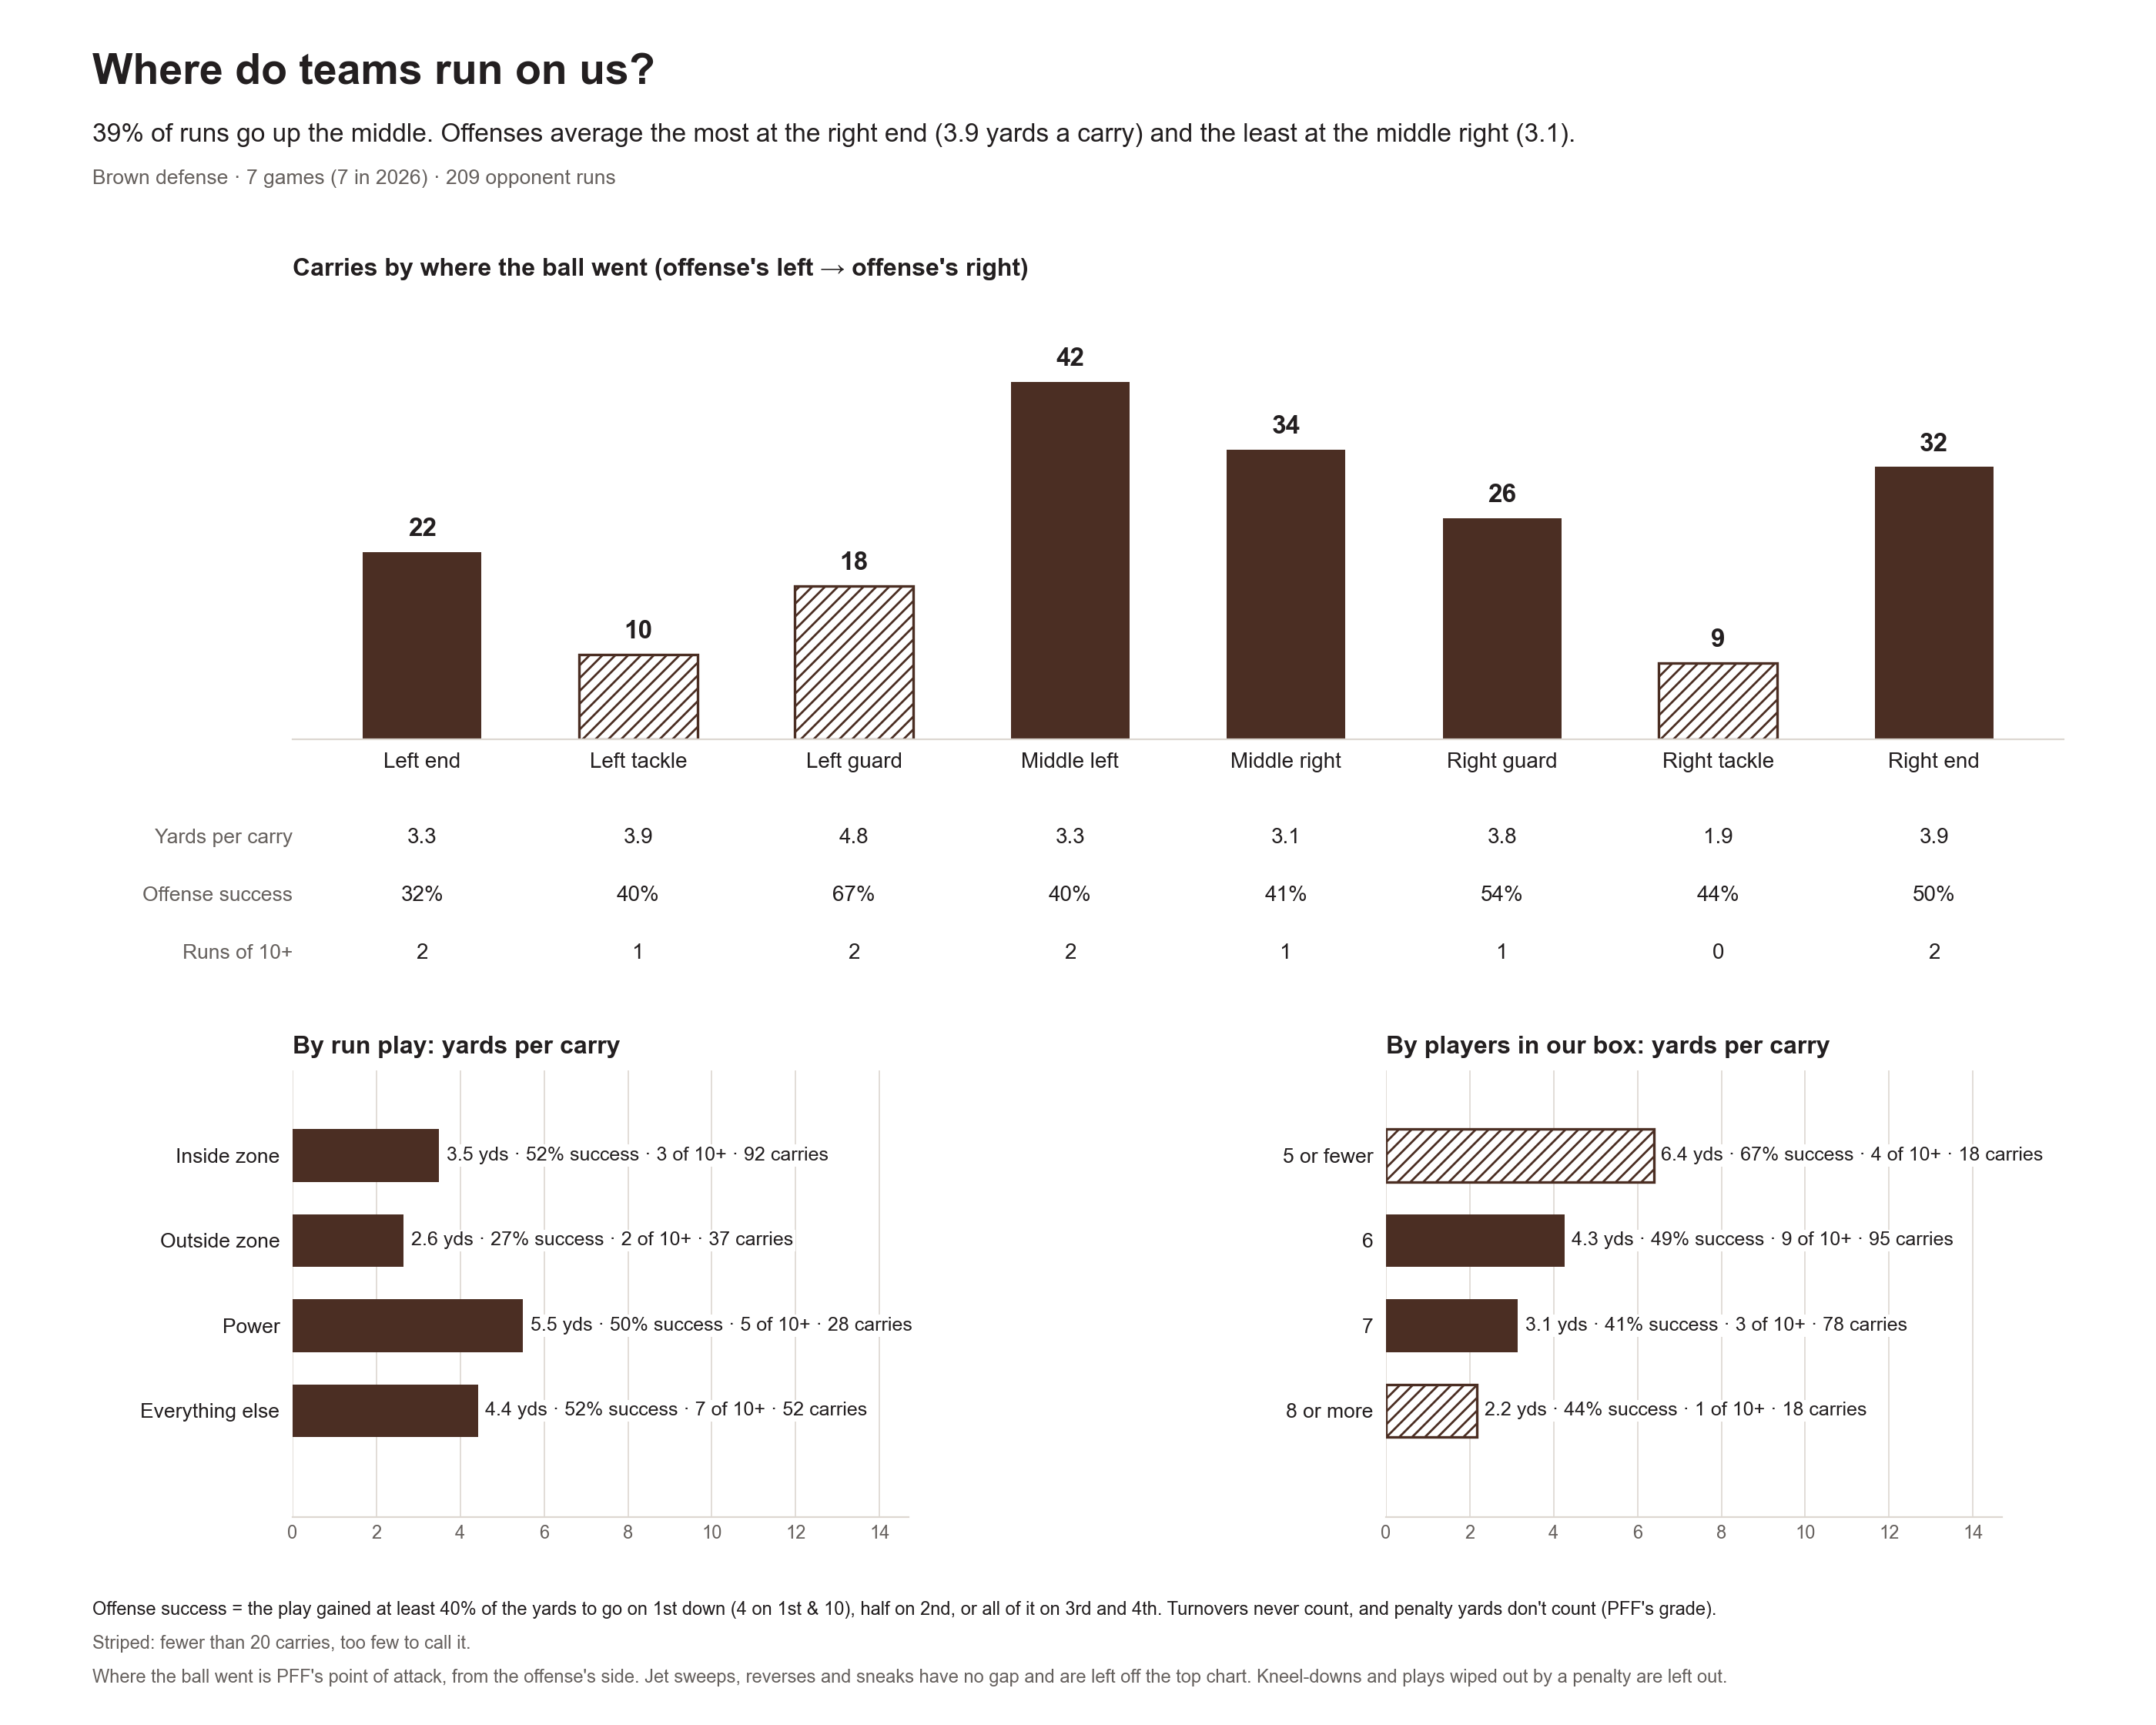

Source data for this figure (header and first rows):
group, carries, yards_per_carry, success_pct, big_runs, view
Left end, 22.0, 3.3, 31.8, 2.0, where the ball went
Left tackle, 10.0, 3.9, 40.0, 1.0, where the ball went
Left guard, 18.0, 4.8, 66.7, 2.0, where the ball went
Middle left, 42.0, 3.3, 40.5, 2.0, where the ball went
Middle right, 34.0, 3.1, 41.2, 1.0, where the ball went
Right guard, 26.0, 3.8, 53.8, 1.0, where the ball went
Right tackle, 9.0, 1.9, 44.4, 0.0, where the ball went
Right end, 32.0, 3.9, 50.0, 2.0, where the ball went
Inside zone, 92.0, 3.5, 52.2, 3.0, run play
Outside zone, 37.0, 2.6, 27.0, 2.0, run play
Power, 28.0, 5.5, 50.0, 5.0, run play
Everything else, 52.0, 4.4, 51.9, 7.0, run play
5 or fewer, 18.0, 6.4, 66.7, 4.0, players in our box
6, 95.0, 4.3, 49.5, 9.0, players in our box
7, 78.0, 3.1, 41.0, 3.0, players in our box
8 or more, 18.0, 2.2, 44.4, 1.0, players in our box
